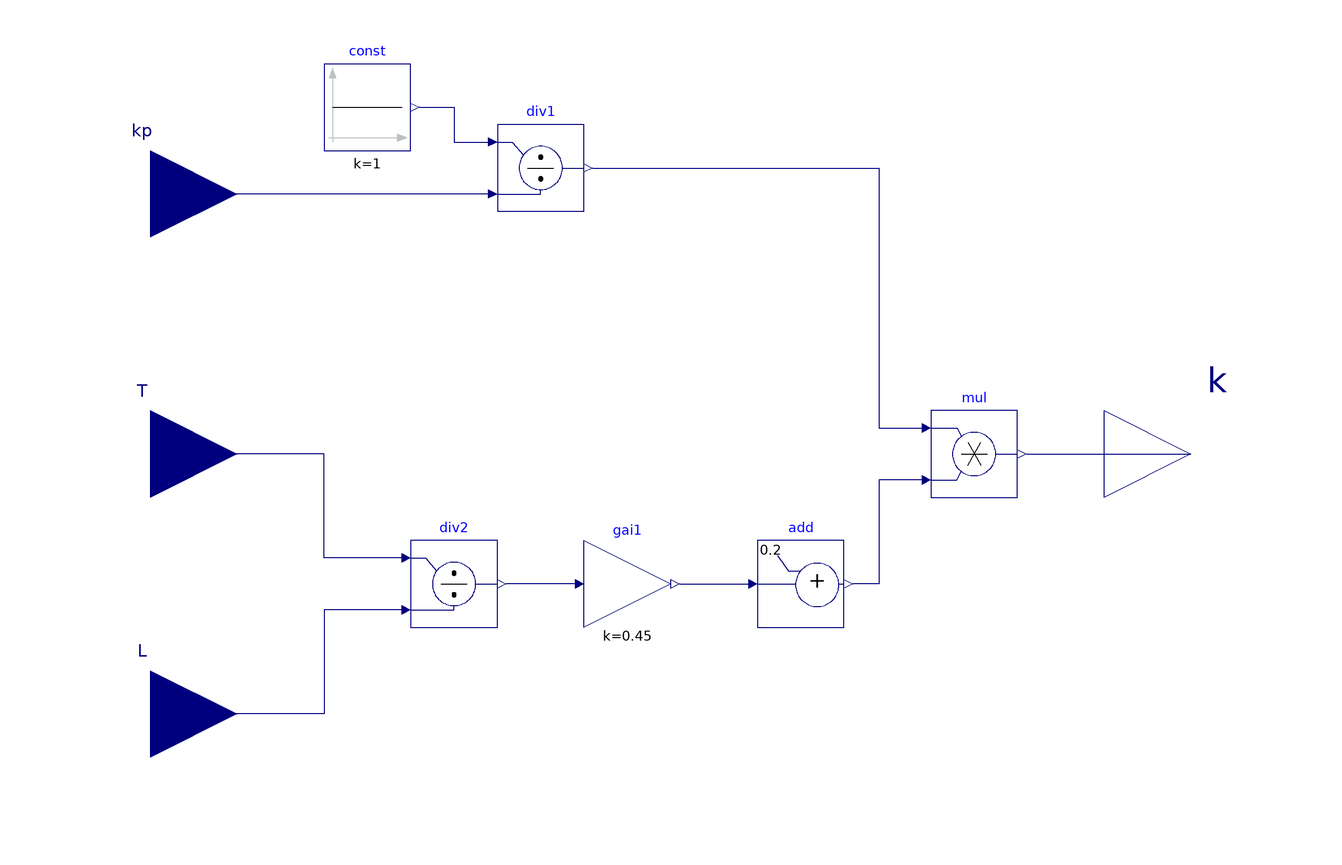

This picture is the connection diagram that the Modelica source below describes through its graphical annotations.

block PIDGain "Identify the control gain of a PID controller"
  BuildingsLite.Controls.OBC.CDL.Interfaces.RealInput kp(
    final min=1E-6)
    "Gain of a first-order plus time-delay (FOPTD) model"
    annotation (Placement(transformation(extent={{-140,40},{-100,80}}),
        iconTransformation(extent={{-140,40},{-100,80}})));
  BuildingsLite.Controls.OBC.CDL.Interfaces.RealInput T(
    final quantity="Time",
    final unit="s",
    min=100*BuildingsLite.Controls.OBC.CDL.Constants.eps)
    "Time constant of the FOPTD model"
    annotation (Placement(transformation(extent={{-140,-20},{-100,20}}),
        iconTransformation(extent={{-140,-20},{-100,20}})));
  BuildingsLite.Controls.OBC.CDL.Interfaces.RealInput L(
    final quantity="Time",
    final unit="s",
    min=100*BuildingsLite.Controls.OBC.CDL.Constants.eps)
    "Time delay of the FOPTD model"
    annotation (Placement(transformation(extent={{-140,-80},{-100,-40}}),
        iconTransformation(extent={{-140,-80},{-100,-40}})));
  BuildingsLite.Controls.OBC.CDL.Interfaces.RealOutput k
    "Control gain"
    annotation (Placement(transformation(extent={{100,-20},{140,20}})));
protected
  BuildingsLite.Controls.OBC.CDL.Reals.Divide div1
    "Block that calculates the inverse of the input"
    annotation (Placement(transformation(extent={{-40,56},{-20,76}})));
  BuildingsLite.Controls.OBC.CDL.Reals.Sources.Constant const(
    final k=1)
    "Constant value 1"
    annotation (Placement(transformation(extent={{-80,70},{-60,90}})));
  BuildingsLite.Controls.OBC.CDL.Reals.AddParameter add(
    final p=0.2)
    "Block that calculates the sum of the two inputs"
    annotation (Placement(transformation(extent={{20,-40},{40,-20}})));
  BuildingsLite.Controls.OBC.CDL.Reals.Divide div2
    "Block that calculates the ratio of the time constant to the time delay"
    annotation (Placement(transformation(extent={{-60,-40},{-40,-20}})));
  BuildingsLite.Controls.OBC.CDL.Reals.MultiplyByParameter gai1(
    final k=0.45)
    "Block that calculates the product of the two inputs"
    annotation (Placement(transformation(extent={{-20,-40},{0,-20}})));
  BuildingsLite.Controls.OBC.CDL.Reals.Multiply mul
    "Block that calculates the sum of the two inputs"
    annotation (Placement(transformation(extent={{60,-10},{80,10}})));

equation
  connect(div1.u2, kp) annotation (Line(points={{-42,60},{-120,60}},
          color={0,0,127}));
  connect(const.y, div1.u1) annotation (Line(points={{-58,80},{-50,80},{-50,72},
          {-42,72}}, color={0,0,127}));
  connect(div2.u2, L) annotation (Line(points={{-62,-36},{-80,-36},{-80,-60},{
          -120,-60}}, color={0,0,127}));
  connect(div2.u1, T) annotation (Line(points={{-62,-24},{-80,-24},{-80,0},{
          -120,0}}, color={0,0,127}));
  connect(gai1.u, div2.y)
    annotation (Line(points={{-22,-30},{-38,-30}}, color={0,0,127}));
  connect(gai1.y, add.u)
    annotation (Line(points={{2,-30},{18,-30}}, color={0,0,127}));
  connect(mul.y, k) annotation (Line(points={{82,0},{120,0}}, color={0,0,127}));
  connect(div1.y, mul.u1) annotation (Line(points={{-18,66},{48,66},{48,6},{58,
          6}}, color={0,0,127}));
  connect(mul.u2, add.y) annotation (Line(points={{58,-6},{48,-6},{48,-30},{42,
          -30}}, color={0,0,127}));
  annotation (defaultComponentName = "PIDGai",
        Icon(coordinateSystem(preserveAspectRatio=false), graphics={
        Rectangle(
          extent={{-100,-100},{100,100}},
          lineColor={0,0,127},
          fillColor={255,255,255},
          fillPattern=FillPattern.Solid),
        Text(
          extent={{-100,140},{100,100}},
          textString="%name",
          textColor={0,0,255})}), Diagram(coordinateSystem(preserveAspectRatio=false)),
    Documentation(revisions="<html>
<ul>
<li>
June 1, 2022, by Sen Huang:<br/>
First implementation.<br/>
</li>
</ul>
</html>", info="<html>
<p>This block calculates the control gain of a PID model as
<p align=\"center\" style=\"font-style:italic;\">
k = 1/k<sub>p</sub> + (0.2 + 0.45 T/L),
</p>
<p>
where <code>k<sub>p</sub></code> is the gain of the first-order plus time-delay (FOPTD) model,
<code>T</code> is the time constant of the FOPTD model,
and <code>L</code> is the time delay of the FOPTD model.
</p>
<h4>References</h4>
<p>
Åström, Karl Johan and Tore Hägglund  (2004)
\"Revisiting the Ziegler–Nichols step response method for PID control.\"
Journal of Process Control 14.6 (2004): 635-650.
</p>
</html>"));
end PIDGain;